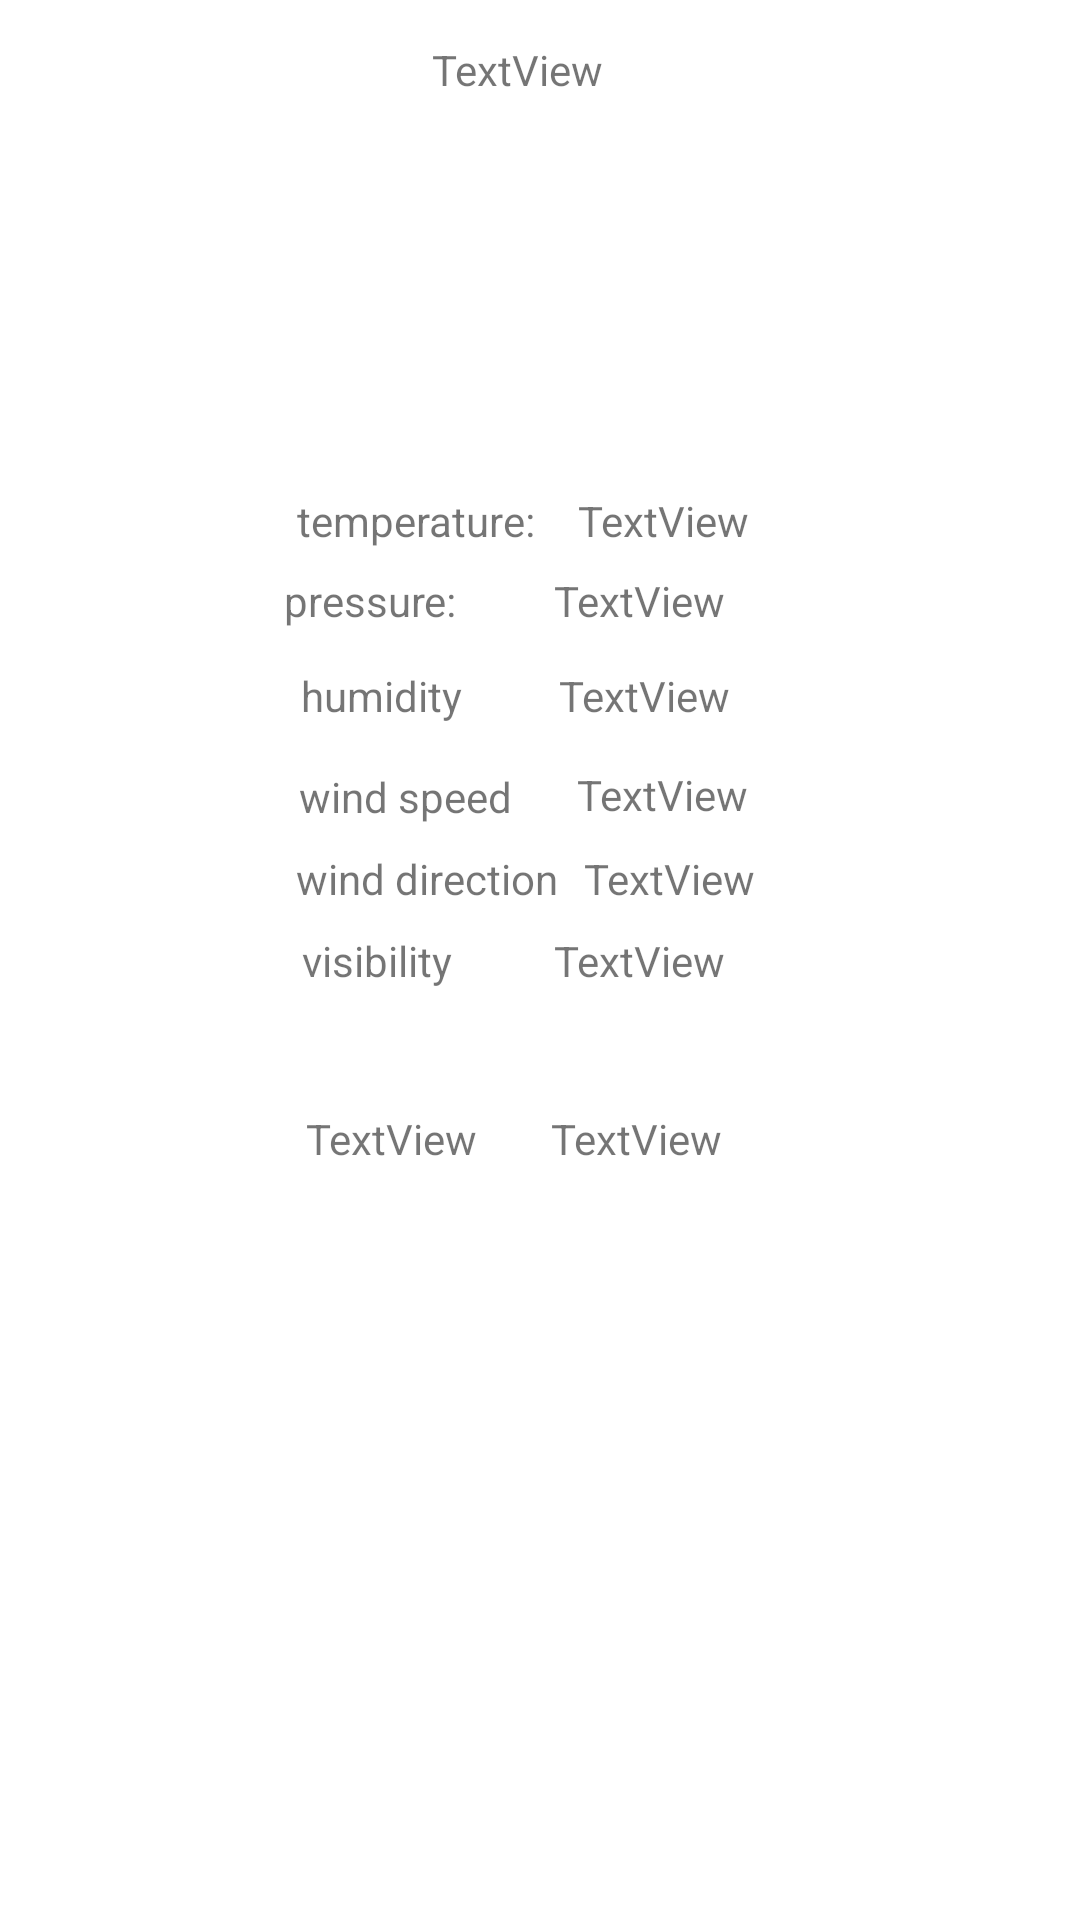

Write the Android layout XML for this screen, with the resource values it uses.
<!-- AndroidManifest.xml: application theme Theme.AstroWeather -->
<!-- res/layout/fragment_today_weather.xml -->
<?xml version="1.0" encoding="utf-8"?>

<androidx.constraintlayout.widget.ConstraintLayout xmlns:android="http://schemas.android.com/apk/res/android"
    xmlns:app="http://schemas.android.com/apk/res-auto"
    xmlns:tools="http://schemas.android.com/tools"
    android:id="@+id/frameLayout3"
    android:layout_width="match_parent"
    android:layout_height="match_parent"
    tools:context=".TodayWeatherFragment">

    <TextView
        android:id="@+id/coordinates2"
        android:layout_width="69dp"
        android:layout_height="21dp"
        android:text="TextView"
        app:layout_constraintBottom_toBottomOf="parent"
        app:layout_constraintEnd_toEndOf="parent"
        app:layout_constraintHorizontal_bias="0.631"
        app:layout_constraintStart_toStartOf="parent"
        app:layout_constraintTop_toTopOf="parent"
        app:layout_constraintVertical_bias="0.598" />

    <TextView
        android:id="@+id/temperature"
        android:layout_width="wrap_content"
        android:layout_height="wrap_content"
        android:text="TextView"
        app:layout_constraintBottom_toBottomOf="parent"
        app:layout_constraintEnd_toEndOf="parent"
        app:layout_constraintHorizontal_bias="0.115"
        app:layout_constraintStart_toEndOf="@+id/textView21"
        app:layout_constraintTop_toTopOf="parent"
        app:layout_constraintVertical_bias="0.264" />

    <TextView
        android:id="@+id/coordinates1"
        android:layout_width="69dp"
        android:layout_height="21dp"
        android:text="TextView"
        app:layout_constraintBottom_toBottomOf="parent"
        app:layout_constraintEnd_toEndOf="parent"
        app:layout_constraintHorizontal_bias="0.35"
        app:layout_constraintStart_toStartOf="parent"
        app:layout_constraintTop_toTopOf="parent"
        app:layout_constraintVertical_bias="0.598" />

    <TextView
        android:id="@+id/textView21"
        android:layout_width="wrap_content"
        android:layout_height="wrap_content"
        android:text="temperature:"
        app:layout_constraintBottom_toBottomOf="parent"
        app:layout_constraintEnd_toEndOf="parent"
        app:layout_constraintHorizontal_bias="0.353"
        app:layout_constraintStart_toStartOf="parent"
        app:layout_constraintTop_toTopOf="parent"
        app:layout_constraintVertical_bias="0.264" />

    <TextView
        android:id="@+id/city3"
        android:layout_width="wrap_content"
        android:layout_height="wrap_content"
        android:text="TextView"
        app:layout_constraintBottom_toBottomOf="parent"
        app:layout_constraintEnd_toEndOf="parent"
        app:layout_constraintHorizontal_bias="0.475"
        app:layout_constraintStart_toStartOf="parent"
        app:layout_constraintTop_toTopOf="parent"
        app:layout_constraintVertical_bias="0.022" />

    <TextView
        android:id="@+id/textView25"
        android:layout_width="wrap_content"
        android:layout_height="wrap_content"
        android:text="pressure:"
        app:layout_constraintBottom_toBottomOf="parent"
        app:layout_constraintEnd_toStartOf="@+id/pressure"
        app:layout_constraintHorizontal_bias="0.745"
        app:layout_constraintStart_toStartOf="parent"
        app:layout_constraintTop_toTopOf="parent"
        app:layout_constraintVertical_bias="0.307" />

    <TextView
        android:id="@+id/pressure"
        android:layout_width="wrap_content"
        android:layout_height="wrap_content"
        android:text="TextView"
        app:layout_constraintBottom_toBottomOf="parent"
        app:layout_constraintEnd_toEndOf="parent"
        app:layout_constraintHorizontal_bias="0.609"
        app:layout_constraintStart_toStartOf="parent"
        app:layout_constraintTop_toTopOf="parent"
        app:layout_constraintVertical_bias="0.307" />

    <TextView
        android:id="@+id/textView27"
        android:layout_width="wrap_content"
        android:layout_height="wrap_content"
        android:text="humidity"
        app:layout_constraintBottom_toBottomOf="parent"
        app:layout_constraintEnd_toEndOf="parent"
        app:layout_constraintHorizontal_bias="0.327"
        app:layout_constraintStart_toStartOf="parent"
        app:layout_constraintTop_toTopOf="parent"
        app:layout_constraintVertical_bias="0.358" />

    <TextView
        android:id="@+id/humidity"
        android:layout_width="wrap_content"
        android:layout_height="wrap_content"
        android:layout_marginEnd="64dp"
        android:text="TextView"
        app:layout_constraintBottom_toBottomOf="parent"
        app:layout_constraintEnd_toEndOf="parent"
        app:layout_constraintHorizontal_bias="0.381"
        app:layout_constraintStart_toEndOf="@+id/textView27"
        app:layout_constraintTop_toTopOf="parent"
        app:layout_constraintVertical_bias="0.358" />

    <TextView
        android:id="@+id/textView29"
        android:layout_width="wrap_content"
        android:layout_height="wrap_content"
        android:text="wind speed"
        app:layout_constraintBottom_toBottomOf="parent"
        app:layout_constraintEnd_toEndOf="parent"
        app:layout_constraintHorizontal_bias="0.345"
        app:layout_constraintStart_toStartOf="parent"
        app:layout_constraintTop_toTopOf="parent"
        app:layout_constraintVertical_bias="0.412" />

    <TextView
        android:id="@+id/windS"
        android:layout_width="wrap_content"
        android:layout_height="wrap_content"
        android:text="TextView"
        app:layout_constraintBottom_toBottomOf="parent"
        app:layout_constraintEnd_toEndOf="parent"
        app:layout_constraintHorizontal_bias="0.164"
        app:layout_constraintStart_toEndOf="@+id/textView29"
        app:layout_constraintTop_toTopOf="parent"
        app:layout_constraintVertical_bias="0.411" />

    <TextView
        android:id="@+id/textView31"
        android:layout_width="wrap_content"
        android:layout_height="wrap_content"
        android:text="wind direction"
        app:layout_constraintBottom_toBottomOf="parent"
        app:layout_constraintEnd_toEndOf="parent"
        app:layout_constraintHorizontal_bias="0.362"
        app:layout_constraintStart_toStartOf="parent"
        app:layout_constraintTop_toTopOf="parent"
        app:layout_constraintVertical_bias="0.456" />

    <TextView
        android:id="@+id/windD"
        android:layout_width="wrap_content"
        android:layout_height="wrap_content"
        android:text="TextView"
        app:layout_constraintBottom_toBottomOf="parent"
        app:layout_constraintEnd_toEndOf="parent"
        app:layout_constraintHorizontal_bias="0.074"
        app:layout_constraintStart_toEndOf="@+id/textView31"
        app:layout_constraintTop_toTopOf="parent"
        app:layout_constraintVertical_bias="0.456" />

    <TextView
        android:id="@+id/textView33"
        android:layout_width="wrap_content"
        android:layout_height="wrap_content"
        android:text="visibility"
        app:layout_constraintBottom_toBottomOf="parent"
        app:layout_constraintEnd_toEndOf="parent"
        app:layout_constraintHorizontal_bias="0.325"
        app:layout_constraintStart_toStartOf="parent"
        app:layout_constraintTop_toTopOf="parent" />

    <TextView
        android:id="@+id/visibility"
        android:layout_width="wrap_content"
        android:layout_height="wrap_content"
        android:text="TextView"
        app:layout_constraintBottom_toBottomOf="parent"
        app:layout_constraintEnd_toEndOf="parent"
        app:layout_constraintHorizontal_bias="0.609"
        app:layout_constraintStart_toStartOf="parent"
        app:layout_constraintTop_toTopOf="parent" />

    <ImageView
        android:id="@+id/imageView20"
        android:layout_width="122dp"
        android:layout_height="117dp"
        android:src="@drawable/ic_launcher_foreground"
        app:layout_constraintBottom_toBottomOf="parent"
        app:layout_constraintEnd_toEndOf="parent"
        app:layout_constraintHorizontal_bias="0.463"
        app:layout_constraintStart_toStartOf="parent"
        app:layout_constraintTop_toTopOf="parent"
        app:layout_constraintVertical_bias="0.076" />
</androidx.constraintlayout.widget.ConstraintLayout>
<!-- resources referenced by this layout -->
<resources>
  <style name="Theme.AstroWeather" parent="Theme.MaterialComponents.DayNight.DarkActionBar">
          
          <item name="colorPrimary">@color/purple_500</item>
          <item name="colorPrimaryVariant">@color/purple_700</item>
          <item name="colorOnPrimary">@color/white</item>
          
          <item name="colorSecondary">@color/teal_200</item>
          <item name="colorSecondaryVariant">@color/teal_700</item>
          <item name="colorOnSecondary">@color/black</item>
          
          <item name="android:statusBarColor" tools:targetApi="l">?attr/colorPrimaryVariant</item>
          
      </style>
  <!-- not gathered from this repository: default colours our renderer supplied (Android Studio template values) -->
  <color name="purple_500">#FF6200EE</color>
  <color name="purple_700">#FF3700B3</color>
  <color name="teal_200">#FF03DAC5</color>
  <color name="teal_700">#FF018786</color>
  <color name="black">#FF000000</color>
  <color name="white">#FFFFFFFF</color>
</resources>
